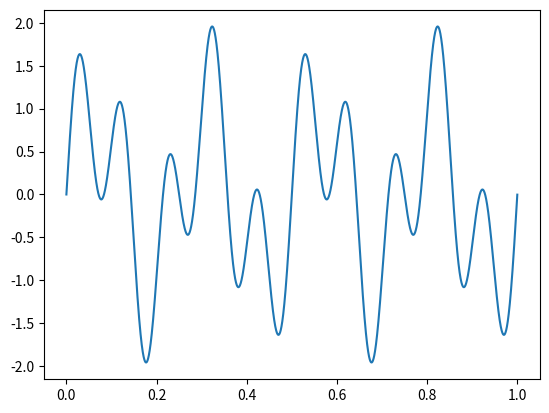
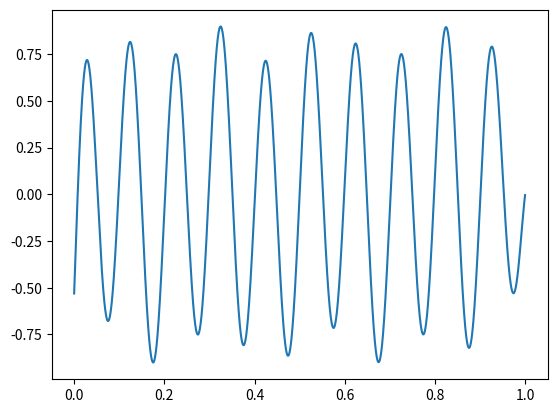

The script that saved these images, in order: (Note: this script raises an exception after producing the figures.)
# -*- coding: utf-8 -*-
"""SpikerTools.ipynb

Automatically generated by Colaboratory.

Original file is located at
    https://colab.research.google.com/drive/1Mc6vHNd0m8gzQjWgjhAD7H2wehz3gLbJ

#Spiker Tools


Imports for needed libraries
"""

import numpy as np
from scipy import signal  
import math
from scipy.io import wavfile
import matplotlib.pyplot as plt
from datetime import datetime
import random

"""Channel Class """

class Channel:
    def __init__(self, data = None, fs= None, filterfreqs= None, label= None, color= None):
        self._data = data if data is not None else [] #data extracted from WAV file, default is empty list
        self._fs = fs if fs is not None else 0 #sampling frequency extracted from WAV file, default is 10,000 Hz
        self._filterfreqs = filterfreqs if filterfreqs is not None else [0,10000] # bandpass filter cutoff frequencies, set by user, default is 0 to 10000 Hz
        self._label = label if label is not None else "channel" #channel string label set by user, default is channel 
        self._color = color if color is not None else 'k' #set by user
        self._t = np.arange(0, (len(self._data)/self._fs), (1/self._fs)) #time vector, elaborated from sample rate and duration of data

        print("Channel created.")

    #getter functions for channel attributes
    def get_data(self):
        return self._data
    def get_fs(self):
        return self._fs
    def get_time(self):
        return self._t 
    def get_filterfreqs(self):
        return self._filterfreqs
    def get_label(self):
        return self._label
    def get_color(self):
        return self._color 
    #setter functions for channel attributes
    def set_data(self, data_in):
        self._data = data_in
        return self._data
    def set_fs(self, fs_in):
        self._fs = fs_in 
        self._t = np.arange(0, (len(self._data)/self._fs), (1/self._fs))
        return self._fs 
    def set_filterfreqs(self, filterfreqs_in):
        self._filterfreqs = filterfreqs_in
        return self._filterfreqs
    def set_label (self, label_in):
        self._label = label_in
        return self._label
    def set_color (self, color_in):
        self._color = color_in
        return self._color 
    #delete functions for channel attributes
    def del_data(self):
        del self._data
    def del_fs(self):
        del self._fs
    def del_time(self):
        del self._t 
    def del_filterfreqs(self):
        del self._filterfreqs
    def del_label(self):
        del self._label
    def del_color(self):
        del self._color 
    
    #tool functions for channel objects

    #filtering function (lowpass, highpass, notch, bandpass, band reject)
    #modifies self._data and self._filterfreqs
    def filt(self, cutoff, ftype, filter_order = 2):
        if (cutoff > ((self._fs)/2)):
            raise Exception(f"Filter frequency should not exceed Nyquist: {(self._fs)/2} ")
        if (ftype == 'hp'): #highpass filter
            assert (isinstance(cutoff, float) or isinstance(cutoff,int)), "Must specify integer or float."
            b_hpf, a_hpf = signal.butter(filter_order, cutoff, 'highpass', fs=self._fs)
            out = signal.filtfilt(b_hpf, a_hpf, self._data)
            self._filterfreqs[0] = cutoff
            self._data = out
        elif (ftype == 'lp'):#lowpass fitler
            assert (isinstance(cutoff, float) or isinstance(cutoff,int)), "Must specify integer or float."
            b_lpf, a_lpf = signal.butter(filter_order, cutoff, 'lowpass', fs=self._fs)
            out = signal.filtfilt(b_lpf, a_lpf, self._data)
            self._filterfreqs[1]= cutoff
            self._data = out
        elif (ftype == 'n'): #notch filter
            assert (isinstance(cutoff, float) or isinstance(cutoff,int)), "Must specify integer or float."
            Q = (math.sqrt((cutoff+1)*(cutoff-1)))/2
            b_notch, a_notch = signal.iirnotch(cutoff, Q ,self._fs)
            out = signal.filtfilt(b_notch, a_notch, self._data)
            self._data = out
        elif (ftype == 'bp'): #bandpass filter
            assert (isinstance(cutoff, list), "Must specify 2-element list") 
            b_bpf, a_bpf = signal.butter(filter_order, cutoff, 'bandpass', fs=self._fs)
            out = signal.filtfilt(b_bpf, a_bpf, self._data)
            self._filterfreqs = cutoff
            self._data = out
        elif (ftype == 'br'): #band reject filter
            assert (isinstance(cutoff, list), "Must specify 2-element list")
            b_brf, a_brf = signal.butter(filter_order, cutoff, 'bandstop', fs = self._fs)
            out = signal.filtfilt(b_brf, a_brf, self._data)
            self._data = out
        else: 
            raise Exception("Incorrect filter type specified!")
        return self

    def get_std(self, interval=[0,0]):
        if (interval == [0,0]):
            return np.std(self._data)
        else: 
            spec_interval = self._data[(interval[0]*self._fs), (interval[1]*self._fs)]
            return np.std(spec_interval)
    
    
    #downsampling function, applies an anti-aliasing filter first, then downsamples
    #modifies self._fs, self._data, and if anti-aliasing filter is less than lowpass filter, self._filterfreq, and the time vector
    def decim(self, decim_factor):
        out_data = signal.decimate(self._data, decim_factor)
        self._data = out_data
        new_fs = self._fs/decim_factor
        self._fs = new_fs
        if (self._filterfreqs[1] > (new_fs)/2):
            self._filterfreqs[1]=new_fs/2 
        self._t = np.arange(0, (len(self._data)/self._fs), (1/self._fs))
        return self

    def normalize(self, norm_type, norm_value = None):
        if (norm_type == 'mean'):
            avg = np.mean(self._data)
            out_data = self._data - avg
            self._data = out_data 
        elif (norm_type == "std"):
            std_coeff = 1/(self.get_std())
            out_data = np.multiply(self._data, std_coeff)
            self._data = out_data 
        elif (norm_type == "scalar"):
            assert((isinstance(norm_value, float) or isinstance(norm_value, int)), "Must specify number for scalar")
            #print(type(norm_value))
            out_data = np.multiply(self._data, norm_value)
            self._data = out_data
        else: 
            raise Exception("Incorrect normalization type specified")
        return self

fs = 44100       # sampling rate, Hz, must be integer
duration = 1   # in seconds, may be float
f1 = 10        # sine frequency, Hz, may be float
f2 = 4       
# generate samples, note conversion to float32 array
data = (np.sin(2*np.pi*np.arange(fs*duration)*(f1)/fs)) + (np.sin(2*np.pi*np.arange(fs*duration)*(f2)/fs))

chan1 = Channel(data, fs)
plt.plot(chan1._t, data)
chan1.filt(7, 'hp', 2)
plt.figure()
plt.plot(chan1._t, chan1.get_data())

"""Session Class"""

class Session: 

    def __init__(self, datapath = "", eventspath = ""):
        if (datapath != ""):
            self._datapath = datapath
            if (eventspath == "y"):
                self._eventspath = datapath[:-4] + '-events.txt' 
            elif (eventspath != ""):
                self._eventspath = eventspath
            else:
                self._eventspath = None
                print("No event file specified")
        else:
            self._datapath = None
            self._eventspath = None 
            print("Empty Session object created")
        
        #reading data from file
        if (self._datapath != None):
            try:
                sample_rate, data = wavfile.read(self._datapath)
                self._samplerate = sample_rate
                self._channeldata = data
                self._nchannels = np.ndim(data)
                print(self._nchannels)
                self._channels = []
                if (self._nchannels == 1):
                    add_channel = Channel(data = self._channeldata, fs= self._samplerate)
                    self._channels.append(add_channel)
                else: 
                    self._channeldata = np.transpose(self._channeldata)
                    for i in range(self._nchannels): 
                        add_channel = Channel(data = self._channeldata[i], fs= self._samplerate)
                        self._channels.append(add_channel) 
            except: 
               print("Incorrect filename specified.")
        if (self._eventspath != None):
            with open(self._eventspath) as event_file:
                timestamps = event_file.readlines()
                timestamps = timestamps[2:]
                events = {}
                for timestamp in timestamps:
                    event = timestamp[0]
                    if event not in events:
                        events[event] = [float(timestamp.split(',')[1])]
                    elif event in events:
                        temp = events[event]
                        to_add = timestamp.split(',')
                        to_add = float(to_add[1])
                        temp.append(to_add)
                        events[event] = temp
            self._events = events 

    #getter object for Session class
    def get_nchannels(self): #returns number of channels
      '''
      Returns the number of channels in a Session object.
      '''
      return self._nchannels     
    def get_channels(self): #returns list of channel objects
      '''
      Returns a list of Channel objects corresponding to the channels in a Session object.
      '''
      return self._channels
    def get_channeldata(self):#returns channel data in array
      ''' 
      Returns a numpy array of all the channel data in a Session object. 
      '''
      return self._channeldata 
    def get_channel(self, channelindex):#returns specific channel object
      '''
      Returns a channel object when a channel index is specified.

      Keyword Arguments:
      channelindex -- the index of a channel in a Session (0 corresponds to first channel, 1 to second, and so on.)

      Example: Session1.get_channel(0)
      returns: Channel corresponding to first Channel in a session class
      '''
      return self._channels[channelindex] 
    def get_datapath(self): #retruns data path of session
      '''
      Returns path of Session data (string object).
      '''
      return self._datapath
    def get_eventspath(self): #if it exists, events path of session is returned
      '''
      Returns path of Session events (string object).
      If there are no session objects, prints a warning message and returns nothing. 
      '''
      if (self._eventspath == None):
          print("No event path is specified for this session.")
      else: 
          return self._eventspath
    def get_sessionID(self): #sessionID is returned 
      '''
      Returns ID of session. 
      The session ID is a numbe/string assigned by the user when it is set (see set_sessionID).
      '''
      return self._sessionID
    def get_subject(self): #subject is returned
      '''
      Returns name of subject as a string object. 
      The subject is assigned by the user when it is set (see set_subject).
      '''
      return self._subject
    def get_datetime(self): #date and time of session is returned
      '''
      Returns datetime object witht he date and time of the session. 
      The date and time is set by the user (see set_datetime).
      '''
      return self._datetime
    def get_samplerate(self): 
      '''
      Returns the sampling rate of the channel data. 
      The sampling rate is set by the user at the initialization of the Session object. 
      It can be modified via the downsampling method (see _decim)
      '''
      return self._samplerate
    def get_filterfreqs(self):
      '''
      Returns the filter frequencies of the channel data. 
      These are specified by the user
      '''
      return self._filterfreqs 
    def get_events(self):
      '''
      Returns a dictionary containing the events of a Session if they exist.  
      '''
      return self._events
    
    
    #setter object for Session class
    def set_nchannels(self, nchannels): #returns number of channels
      '''
      Sets the number channels in a Session object.
      
      Keword Arguments: 
      nchannels -- number of channels (int)

      Returns:
      number of channels       
      '''
      self._nchannels = nchannels
      return self._nchannels     
    def set_channels(self, channels): #returns list of channel objects
      '''
      Set channels in a Session object.

      Keyword Arguments:
      channels -- a list of channel objects

      Return:
      a list of all channels attached to the Session object
      '''
      if (len(channels)!= self._nchannels):
          self._nchannels = len(channels)
      self._channels = channels
      channeldata = []
      for chan in channels:
          channeldata.append(chan.get_data())
      self._channeldata = channeldata 
      return self._channels
    def set_datapath(self, datapath, construct = True):
      '''
      Set the path to Session data file (string object).

      Keyword Argument:
      datapath -- the path to the data file (string)
      construct -- determines if a Session object should be constructed (bool)

      Return:
      the datapath set for the Session object
      '''
      self._datapath = datapath 
      if construct: 
           self.__init__(self._datapath)
      return self._datapath
    def set_eventspath(self, eventspath, construct = False):
      '''
      Set the path to Session events file (string object).

      Keyword Arguments:
      eventspath -- the path to the events file (string)
      construct -- determines if a Session object should be constructed (boolean)

      Return:
      the set eventspath for the Session object
      '''
      self._eventspath = eventspath
      if construct:
          self.__init__(datapath=self._datapath, eventspath = self._eventspath)
      return self._datapath
    def set_sessionID(self, sessionID):
      '''
      Set the Session ID for the Session object.

      Keyword Arguments:
      sessionID -- the ID for the session (int)

      Return:
      the set Session ID
      '''
      self._sessionID = sessionID
      return self._sessionID
    def set_subject(self, subject):
      '''
      Set the subject number for the Session object.

      Keyword Arguments:
      subject -- subject number (int)

      Return:
      the subject number
      '''
      self._subject = subject
      return self._subject
    def set_datetime(self, auto = True, spec_datetime = None):
      '''
      Set the year, month, day, hour, minute and second for the Session object.

      Keyword Arguments:
      auto -- if True use datapath and time to generate the datetime (bool)
      spec_datetime -- set the datetime manually (string)

      Return:
      the datetime set for the Session
      '''
      if auto: 
          date = self._datapath[14:24]
          date = date.split('-')
          date = (int(x) for x in date)
          time = self._datapath[25:33]
          time = time.split(".")
          time = (int(y) for y in time)
          self._datetime = datetime(year=date[0], month=date[1], day=date[2], hour=time[0], minute=time[1], second=time[2])
      else: 
          self._datetime = spec_datetime
      return self._datetime
    def set_samplerate(self, samplerate):
      '''
      Set the sample rate for the Session object.

      Keyword Arguments:
      samplerate -- the sample rate (int)

      Return:
      the sample rate set for the Session object
      '''
      self._samplerate = samplerate
      return self._samplerate
    def set_filterfreqs(self, filterfreqs):
      '''
      Set the low and high filter frequencies for the Session object.

      Keyword Arguments:
      filterfreqs -- the low and high filter frequenciea (list: int)

      Return:
      the filter frequenciese set for the Session object
      '''
      self._filterfreqs = filterfreqs
      return self._filterfreqs 
    def set_events(self, events):
      '''
      Set the events for the Session object.

      Keyword Arguments:
      events -- the events to attatch to the Session object (list: obj)

      Return:
      the events set for the Session object
      '''
      self._events = events
      return self._events
    def _filt (self, cutoff, ftype, filter_order = 2, channel_index = None):
      '''
      Filter the channel data in the Session object inplace.

      Keyword Arguments:
      cutoff -- cutoff frequency (int)
      ftype -- low or high-pass filter (string)
      filter_order -- filter order (int)
      channel_index -- if set, filters only the chosen channel_index (int)
      '''
      if (channel_index == None): 
          for chan in self._channels:
              filted_chan = chan.filt(cutoff, ftype, filter_order)
              self._channels[channel_index] = filted_chan
      else: 
          chan_to_filt = self._channels[channel_index]
          filtered_chan = chan_to_filt.filt(cutoff, ftype, filter_order)
          self._channels[channel_index] = filtered_chan 
    def _get_std(self, interval=[0,0], channel_index=None):
      '''
      Get the standard deviation of the data in the Session object.

      Keyword Arguments:
      interval -- if set, the std will only be calculated on the interval of the data (list: int)
      channel_index -- if set, calculates std only on chosen channel index (int)

      Return:
      the standard deviation calculated
      '''
      if (channel_index == None):
          std_vec = []
          for chan in self._channels:
              std_vec.append(chan.get_std(interval))
          return std_vec
      else: 
          return self._channels[channel_index].get_std(interval)
    def _decim(self, decim_factor, channel_index=None):
      '''
      Downsample the data in the Session object inplace.

      Keyword Arguments:
      decim_factor -- the factor to decimate by (int)
      channel_index -- if set, decimates only the chosen index (int)
      '''
      if (channel_index == None): 
          for chan in self._channels:
              decim_chan = chan.decim(decim_factor)
              self._channels[channel_index] = decim_chan
      else: 
          chan_to_decim = self._channels[channel_index]
          decimated_chan = chan_to_decim.decim(decim_factor)
          self._channels[channel_index] = decimated_chan
    def _normalize(self, norm_type, norm_value = None, channel_index = None):
      '''
      Normalize the data in the Session object inplace.

      Keyword Arguments:
      norm_type -- setting to normalize the data based on the mean, std or a scalar (str)
      norm_value -- scalar to use to normalize the data; use with norm_type of scalar (float or int)
      channel_index -- if set, only normalize the chosen channel (int)
      '''
      if (channel_index == None):
          for chan in self._channels:
              norm_chan = chan.normalize(norm_type, norm_value)
              self._channels[channel_index] = norm_chan
      else: 
          chan_to_norm = self._channels[channel_index]
          normalized_chan = chan_to_norm.normalize(norm_type, norm_value)
          self._channels[channel_index] = normalized_chan 
              

    # plotting functions      
    def plot_interval(self, channelindex, left_bound, right_bound, offset=0, events = False, event_marker_factor=2, show = True, make_fig = True, legends=False):
      '''
      Plot an interval of the data.

      Keyword Arguments:
      channelindex -- channel to plot (int)
      left_bound -- start plot interval from left_bound (float)
      right_bound -- end plot interval at right_bound (float)
      offset -- offset between channels in case data is multichannel, offset from horizontal axis in case data is single channel (float) Default value is 0.
      events -- if True, shows events on the plot (Boolean) Default value is False.
      event_marker_factor -- controls the length of the event markers (float)
      show -- if True, shows plot (Boolean). Default value is True.
      make_fig -- if True, makes a new Figure object (Boolean). Default value is True.
      legends -- if True, shows legend of plots on figure (Boolean). Default value is False

      '''
      if make_fig:
            plt.figure()
      if (isinstance(channelindex, list)):
            #print("we know")
            min_data = 0
            max_data = 0
            event_labels=[]
            offset_index = 0
            for chanind in channelindex:
                chosen_channel = self._channels[chanind]
                chosen_channel_fs = chosen_channel.get_fs()
                left_boundsamp = left_bound*chosen_channel_fs
                right_boundsamp = right_bound*chosen_channel_fs
                full_time_axis = chosen_channel.get_time()
                time_axis = full_time_axis[left_boundsamp: right_boundsamp]
                full_data_axis = chosen_channel.get_data()
                data_axis = full_data_axis[left_boundsamp: right_boundsamp]
                data_axis = list(np.asarray(data_axis) + (offset*offset_index))
                print(len(data_axis))
                if np.min(data_axis) < min_data:
                    min_data = np.min(data_axis)
                if np.max(data_axis) > max_data:
                    max_data = np.max(data_axis)
                plt.ylim(min_data*1.1, max_data*1.1)    
                plt.plot(time_axis, data_axis, label = f"Channel {chanind}") 
                print("Channel plotted") 
                event_labels.append(f"Channel{chanind}")
                offset_index = offset_index + 1
      else:       
            chosen_channel = self._channels[channelindex]
            chosen_channel_fs = chosen_channel.get_fs()
            left_bound = left_bound*chosen_channel_fs
            right_bound = right_bound*chosen_channel_fs
            full_time_axis = chosen_channel.get_time()
            time_axis = full_time_axis[left_bound: right_bound]
            full_data_axis = chosen_channel.get_data()
            data_axis = full_data_axis[left_bound: right_bound]
            data_axis = list(np.asarray(data_axis) + offset)
            min_data = np.min(data_axis)
            max_data = np.max(data_axis)
            plt.ylim(min_data*1.1, max_data*1.1)
            plt.plot(time_axis, data_axis)
            event_labels = ['data']


      plt.xlabel("Time(sec)")
      plt.ylabel("Amplitude")
      #plt.ylim(min_data*1.1, max_data*1.1)

      if events:
            color_index = 0
            #n_colors = len(self._events)
            event_plots = []
            for event in self._events:
                color = 'C' + str(color_index)
                time_markers = self._events[event]
                time_markers_interval = []
                event_label = f"Event {event}"
                event_labels.append(event_label)
                for marker in time_markers: 
                    marker_samp = marker*chosen_channel_fs
                    if (left_bound <= marker_samp) and (right_bound >= marker_samp):
                        time_markers_interval.append(marker)
                markerlength = 10*(max_data - min_data)
                event_plot = plt.eventplot(time_markers_interval, lineoffsets=offset, linelengths= markerlength, linewidths = 1, colors = color, label ='Event')
                print("Event plotted")
                event_plots.append(event_plot)
                color_index = color_index + 1
      if legends:
            plt.legend(event_labels)
      if show:
            plt.show()
    
            
        
    def plot_overview(self, offset=0, show_events=False, show_legends=False):
        plt.figure()
        if (self._nchannels == 1):
            left_bnd = 0
            right_bnd = len(self._channeldata)
            self.plot_interval(0, left_bnd, right_bnd, events = show_events, show=False, make_fig=False, legends=show_legends)
            
        elif (self._nchannels > 1):
            left_bnd = 0
            right_bnd = len(self.get_channel(0).get_data())
            chanindices = [i for i in range(self._nchannels)]
            self.plot_interval(chanindices, left_bnd, right_bnd, offset = offset, events = show_events, show = False, make_fig=False, legends=show_legends)
        plt.xlabel("Time(sec)")
        plt.ylabel("Amplitude")
        plt.show()

    def pileplot(self, spec_event, lbound, rbound, spec_channel = 0, spec_color = 'k', alpha = 0.2):
        plt.figure()
        timemarkers = self._events[spec_event]
        spec_channel_data = self.get_channel(spec_channel).get_data()
        time_axis = np.arange(0, lbound + rbound, (1/self._samplerate))
        for timemarker in timemarkers:
            data_axis = spec_channel_data[math.floor((timemarker - lbound)*self._samplerate): math.floor((timemarker + rbound)*self._samplerate)]
            plt.plot(time_axis, data_axis, color = spec_color, alpha = alpha)
        plt.xlabel("Time(sec)")
        plt.ylabel("Amplitude")
        plt.show()
    
    def tlavgplot(self, spec_event, lbound, rbound, spec_channel = 0, spec_color = 'k', showtraces = False, alpha = 0.2):
        plt.figure()
        timemarkers = self._events[spec_event]
        spec_channel_data = self.get_channel(spec_channel).get_data()
        time_axis = np.arange(0, lbound + rbound, (1/self._samplerate))
        avg_data = []
        for timemarker in timemarkers:
            data_axis = spec_channel_data[math.floor((timemarker - lbound)*self._samplerate): math.floor((timemarker + rbound)*self._samplerate)]
            if showtraces:
                plt.plot(time_axis, data_axis, color = spec_color, alpha = alpha)
            avg_data.append(data_axis)
        avg_trace = np.mean(avg_data, axis = 0)
        plt.plot(time_axis, avg_trace, color = 'r')
        plt.xlabel("Time(sec)")
        plt.ylabel("Amplitude")
        plt.show()
        return
    
    def joydivplot(self, spec_event, lbound, rbound, spec_channel = 0, spec_color = 'k', alpha = 0.2):
        fig = plt.figure()
        timemarkers = self._events[spec_event]
        spec_channel_data = self.get_channel(spec_channel).get_data()
        time_axis = np.arange(0, lbound + rbound, (1/self._samplerate))
        plot_index = 1
        ylim_top =  np.max(spec_channel_data)
        ylim_bottom = np.min(spec_channel_data)
        for timemarker in timemarkers:
            data_axis = spec_channel_data[math.floor((timemarker - lbound)*self._samplerate): math.floor((timemarker + rbound)*self._samplerate)]
            plt.subplot(len(timemarkers),1,plot_index)
            plt.plot(time_axis, data_axis, color = spec_color, alpha = alpha)
            plt.ylabel("Amplitude")
            #plt.autoscale(False)
            ax = plt.gca()
            ax.axes.xaxis.set_visible(False)
            ax.spines['top'].set_visible(False)
            ax.spines['right'].set_visible(False)
            ax.spines['bottom'].set_visible(False)
            ax.set_ylim(ylim_bottom, ylim_top)
            if plot_index == len(timemarkers):
                ax.axes.xaxis.set_visible(True)
                ax.spines['bottom'].set_visible(True)
            plot_index = plot_index + 1
        fig.supxlabel('Time')
        fig.supylabel('Traces')
        plt.show()
        return


    def rasterplot(self, spec_channel, lbound = 0, rbound = None):
        chosen_channel = self._channels[spec_channel]
        chosen_channel_fs = chosen_channel.get_fs()
        lbound = lbound*chosen_channel_fs
        if rbound == None:
            rbound = len(self.get_channel(spec_channel).get_data()) - 1
        rbound = rbound*chosen_channel_fs
        full_time_axis = chosen_channel.get_time()
        time_axis = full_time_axis[lbound: rbound]
        full_data_axis = chosen_channel.get_data()
        data_axis = full_data_axis[lbound: rbound]
        #data_axis = list(np.asarray(data_axis))
        color_index = 0
        #n_colors = len(self._events)
        event_plots = []
        event_labels = []
        for event in self._events:
            color = 'C' + str(color_index)
            time_markers = self._events[event]
            time_markers_interval = []
            event_label = f"Event {event}"
            event_labels.append(event_label)
            for marker in time_markers: 
                marker_samp = marker*chosen_channel_fs
                if (lbound <= marker_samp) and (rbound >= marker_samp):
                    time_markers_interval.append(marker)
            event_plot = plt.eventplot(time_markers_interval, linewidths = 1, colors = color, label ='Event')
            event_plots.append(event_plot)
            color_index = color_index + 1
        plt.xlabel("Time(sec)")
        plt.ylabel("Amplitude")
        plt.legend(event_labels)
        plt.show()

    def mag_spectrum(self, spec_channel, lbound = 0, rbound = None):
        '''
        Plot the Magnitude Spectrum of the data.

        Keyword Arguments:
        spec_channel -- specific channel to calculate psd for (int)
        lbound -- calculate the Magnitude Spectrum for data starting from lbound (float)
        rbound -- calculate the Magnitude Spectrum for data upto rbound (float) 
        '''
        plt.figure()
        chosen_channel = self._channels[spec_channel]
        chosen_channel_fs = chosen_channel.get_fs()
        lbound = lbound*chosen_channel_fs
        if rbound == None:
            rbound = len(self.get_channel(spec_channel).get_data()) - 1
        rbound = rbound*chosen_channel_fs
        full_time_axis = chosen_channel.get_time()
        time_axis = full_time_axis[lbound: rbound]
        full_data_axis = chosen_channel.get_data()
        data_axis = full_data_axis[lbound: rbound]
        plt.magnitude_spectrum(data_axis, Fs = chosen_channel_fs)
        plt.title("Magnitude Spectrum of the Signal")
        plt.xlabel("Time(sec)")
        plt.ylabel("Amplitude of Spectrum")
        plt.show()

    def spectrogram(self, spec_channel, lbound = 0, rbound = None):
        '''
        Plot the Spectrogram of the data.

        Keyword Arguments:
        spec_channel -- specific channel to calculate psd for (int)
        lbound -- calculate spectrogram for data starting from lbound (float)
        rbound -- calculate spectrogram for data upto rbound (float) 
        '''
        plt.figure()
        chosen_channel = self._channels[spec_channel]
        chosen_channel_fs = chosen_channel.get_fs()
        lbound = lbound*chosen_channel_fs
        if rbound == None:
            rbound = len(self.get_channel(spec_channel).get_data()) - 1
        rbound = rbound*chosen_channel_fs
        full_time_axis = chosen_channel.get_time()
        time_axis = full_time_axis[lbound: rbound]
        full_data_axis = chosen_channel.get_data()
        data_axis = full_data_axis[lbound: rbound]
        plt.specgram(data_axis, Fs = chosen_channel_fs)
        plt.title("Spectrogram of the Signal")
        plt.xlabel("Time(sec)")
        plt.ylabel("Amplitude")
        plt.show()

    def psd(self, spec_channel, lbound = 0, rbound = None):
        '''
        Plot the Power Spectral Density of the data.

        Keyword Argumetns:
        spec_channel -- specific channel to calculate psd for (int)
        lbound -- calculate psd for data starting from lbound (float)
        rbound -- calculate psd for data upto rbound (float) 
        '''
        plt.figure()
        chosen_channel = self._channels[spec_channel]
        chosen_channel_fs = chosen_channel.get_fs()
        lbound = lbound*chosen_channel_fs
        if rbound == None:
            rbound = len(self.get_channel(spec_channel).get_data()) - 1
        rbound = rbound*chosen_channel_fs
        full_time_axis = chosen_channel.get_time()
        time_axis = full_time_axis[lbound: rbound]
        full_data_axis = chosen_channel.get_data()
        data_axis = full_data_axis[lbound: rbound]
        plt.psd(data_axis, Fs = chosen_channel_fs)
        plt.title("Power Spectral Density Plot of the Signal")
        plt.xlabel("Frequency(Hz)")
        plt.ylabel("Amplitude (dB/Hz")
        plt.show()

help(Session)

"""Importing Session and Plotting Overview"""

s1 = Session("/content/BYB_Recording_2021-06-18_16.14.32.wav", 'y')

s1.plot_overview(show_events=True,show_legends=True)

"""Normalizing"""

s1._normalize("scalar", 1/np.max(s1.get_channel(1).get_data()), 1)
#s1.plot_interval(1,1,10)
s1._normalize("scalar", 1/np.max(s1.get_channel(0).get_data()), 0)

s1.plot_overview(offset=5, show_events=True,show_legends=True)

"""Filtering"""

#s1._filt(cutoff=50, ftype = 'lp', filter_order = 2, channel_index = 0)
s1._filt(cutoff=30, ftype = 'lp', filter_order = 2, channel_index = 0)
s1.plot_overview(offset=5)

'''Plotting Interval'''

s1.plot_interval(0,1,10)

"""Power Spectral Density"""

s1.psd(0,)

"""Spectrogram of Signal"""

s1.spectrogram(0, 0, 10)
